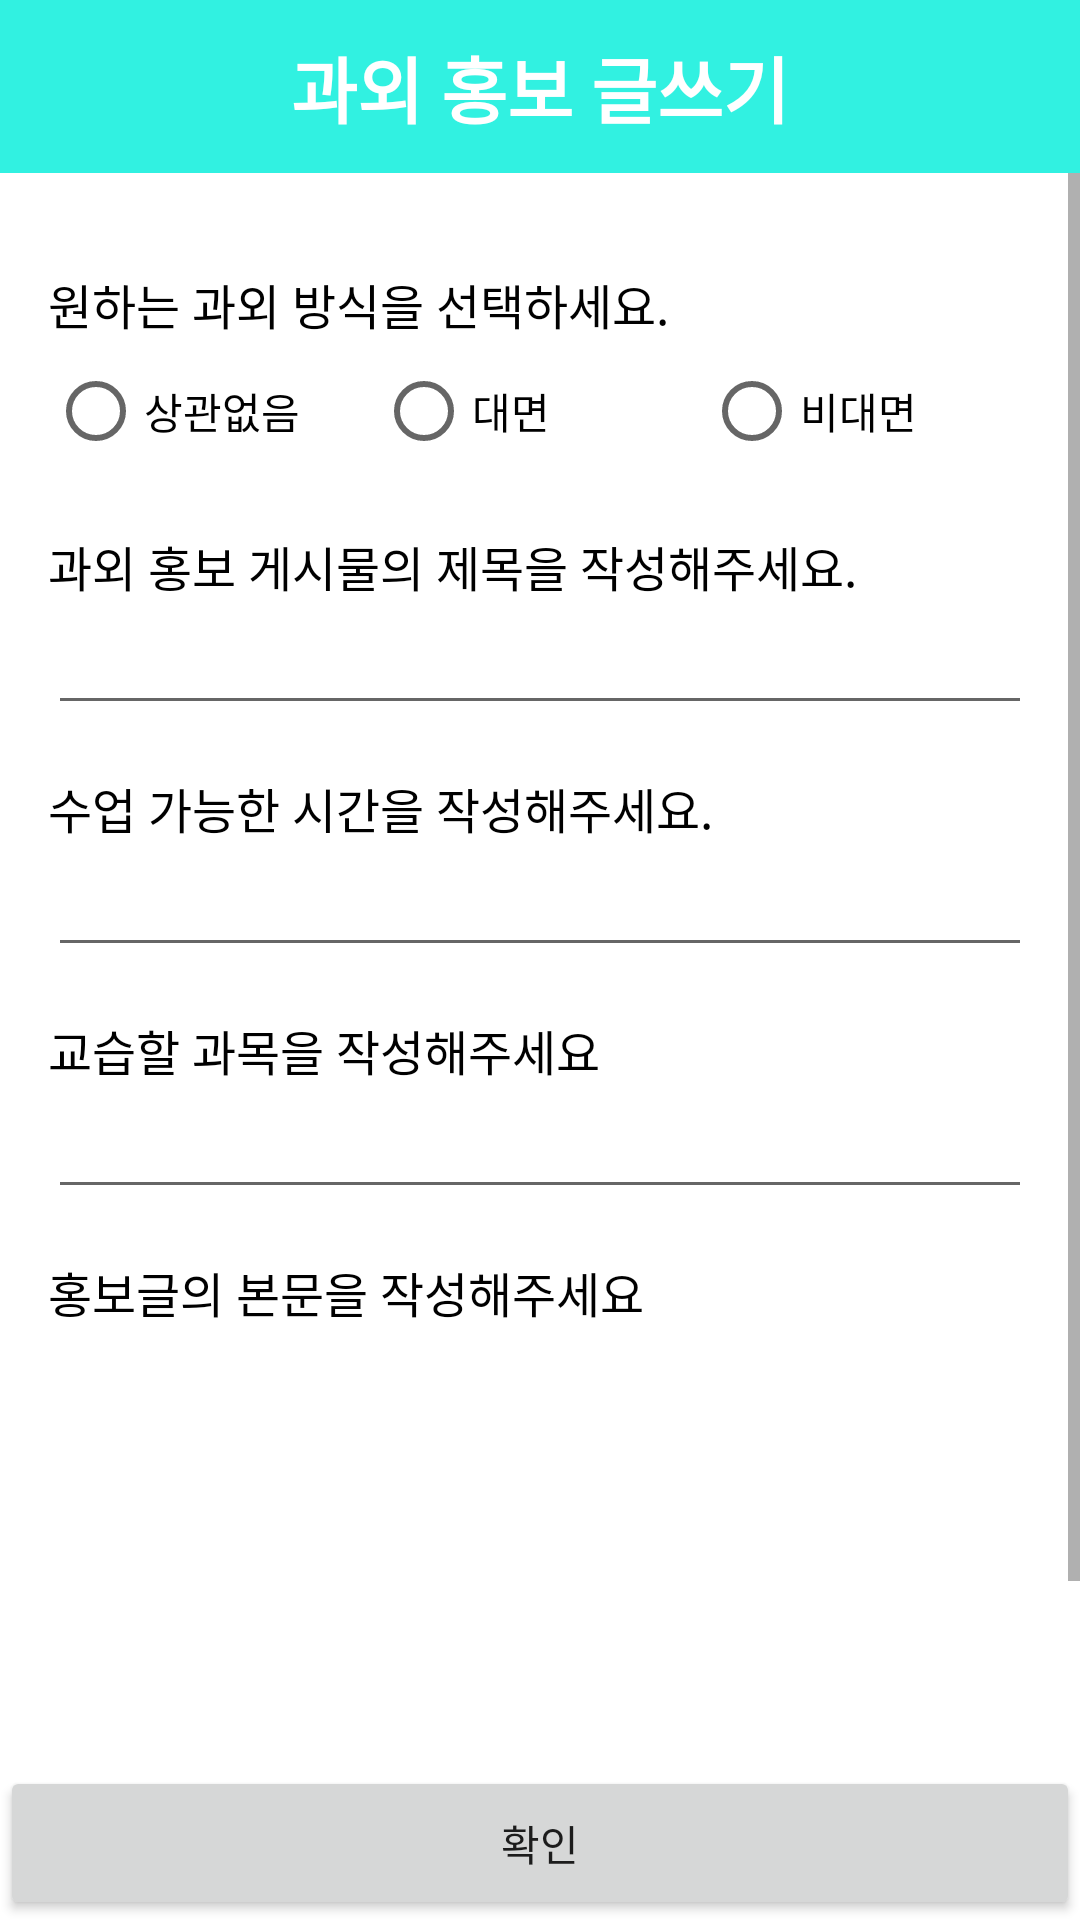

Reconstruct the res/layout file that produces this screen, plus the resources it refers to.
<!-- AndroidManifest.xml: application theme Theme.MaterialComponents.Light.NoActionBar -->
<!-- res/layout/activity_register_teacher_waiting.xml -->
<?xml version="1.0" encoding="utf-8"?>
<androidx.constraintlayout.widget.ConstraintLayout xmlns:android="http://schemas.android.com/apk/res/android"
    xmlns:app="http://schemas.android.com/apk/res-auto"
    xmlns:tools="http://schemas.android.com/tools"
    android:layout_width="match_parent"
    android:layout_height="match_parent"
    tools:context=".RegisterTeacherWaitingActivity">

    <androidx.constraintlayout.widget.Guideline
        android:id="@+id/guideline_top1"
        android:layout_width="wrap_content"
        android:layout_height="wrap_content"
        android:orientation="horizontal"
        app:layout_constraintGuide_percent="0.09" />

    <androidx.constraintlayout.widget.Guideline
        android:id="@+id/guideline_bottom"
        android:layout_width="wrap_content"
        android:layout_height="wrap_content"
        android:orientation="horizontal"
        app:layout_constraintGuide_percent="0.92" />

    <androidx.constraintlayout.widget.ConstraintLayout
        android:id="@+id/constraintLayout3"
        android:layout_width="0dp"
        android:layout_height="0dp"
        android:background="#FF31f1e1"
        android:paddingLeft="16dp"
        android:paddingRight="16dp"
        app:layout_constraintBottom_toTopOf="@+id/guideline_top1"
        app:layout_constraintEnd_toEndOf="parent"
        app:layout_constraintStart_toStartOf="parent"
        app:layout_constraintTop_toTopOf="parent">

        <TextView
            android:layout_width="wrap_content"
            android:layout_height="wrap_content"
            android:text="과외 홍보 글쓰기"
            android:textColor="@color/white"
            android:textSize="24sp"
            android:textStyle="bold"
            app:layout_constraintBottom_toBottomOf="parent"
            app:layout_constraintEnd_toEndOf="parent"
            app:layout_constraintStart_toStartOf="parent"
            app:layout_constraintTop_toTopOf="parent" />

        <ImageView
            android:id="@+id/imageView_clear"
            android:layout_width="40dp"
            android:layout_height="40dp"
            app:layout_constraintBottom_toBottomOf="parent"
            app:layout_constraintEnd_toEndOf="parent"
            app:layout_constraintTop_toTopOf="parent"
            app:srcCompat="@drawable/ic_clear_white_24dp"
            tools:ignore="VectorDrawableCompat" />

    </androidx.constraintlayout.widget.ConstraintLayout>

    <ScrollView
        android:id="@+id/scrollView3"
        android:layout_width="0dp"
        android:layout_height="0dp"
        app:layout_constraintBottom_toTopOf="@+id/guideline_bottom"
        app:layout_constraintEnd_toEndOf="parent"
        app:layout_constraintStart_toStartOf="parent"
        app:layout_constraintTop_toTopOf="@+id/guideline_top1">

        <LinearLayout
            android:layout_width="match_parent"
            android:layout_height="wrap_content"
            android:orientation="vertical"
            android:padding="16dp">




            <TextView
                android:layout_width="match_parent"
                android:layout_height="wrap_content"
                android:layout_marginTop="16dp"
                android:text="@string/register_waiting_type"
                android:textColor="@color/black"
                android:textSize="16sp" />

            <RadioGroup
                android:id="@+id/radioGroup_study_type"
                android:layout_width="match_parent"
                android:layout_height="wrap_content"

                android:orientation="horizontal">

                <RadioButton
                    android:id="@+id/radioButton_all"
                    android:layout_width="0dp"
                    android:layout_height="wrap_content"
                    android:layout_weight="1"
                    android:text="@string/register_waiting_all" />

                <RadioButton
                    android:id="@+id/radioButton_offline"
                    android:layout_width="0dp"
                    android:layout_height="wrap_content"
                    android:layout_weight="1"
                    android:text="@string/register_waiting_online" />

                <RadioButton
                    android:id="@+id/radioButton_online"
                    android:layout_width="0dp"
                    android:layout_height="wrap_content"
                    android:layout_weight="1"
                    android:text="@string/register_waiting_offline" />
            </RadioGroup>

            <TextView
                android:id="@+id/textView_location"
                android:layout_width="match_parent"
                android:layout_height="wrap_content"
                android:layout_marginTop="16dp"
                android:text="@string/register_address_description"
                android:textColor="@color/black"
                android:visibility="gone"
                android:textSize="16sp" />

            <TextView
                android:layout_width="match_parent"
                android:layout_height="wrap_content"
                android:layout_marginTop="16dp"
                android:text="과외 홍보 게시물의 제목을 작성해주세요."
                android:textColor="@color/black"
                android:textSize="16sp" />

            <EditText
                android:id="@+id/editText_title"
                android:layout_width="match_parent"
                android:layout_height="wrap_content"

                android:maxLines="2"
                android:scrollbars="vertical" />

            <TextView
                android:layout_width="match_parent"
                android:layout_height="wrap_content"
                android:layout_marginTop="16dp"
                android:text="수업 가능한 시간을 작성해주세요."
                android:textColor="@color/black"
                android:textSize="16sp" />

            <EditText
                android:id="@+id/editText_time"
                android:layout_width="match_parent"
                android:layout_height="wrap_content"
                android:ems="10"
                android:lines="1"
                android:maxLines="3"
                android:minLines="1"
                />

            <TextView
                android:layout_width="match_parent"
                android:layout_height="wrap_content"
                android:layout_marginTop="16dp"
                android:text="교습할 과목을 작성해주세요"
                android:textColor="@color/black"
                android:textSize="16sp" />

            <EditText
                android:id="@+id/editText_subject"
                android:layout_width="match_parent"
                android:layout_height="wrap_content"
                android:ems="10"
                android:lines="1"
                android:maxLines="3"
                android:minLines="1"
                />

            <TextView
                android:layout_width="match_parent"
                android:layout_height="wrap_content"
                android:layout_marginTop="16dp"
                android:text="홍보글의 본문을 작성해주세요"
                android:textColor="@color/black"
                android:textSize="16sp" />

            <EditText
                android:id="@+id/editText_description"
                android:layout_width="match_parent"
                android:layout_height="200dp"
                android:ems="10"
                android:lines="1"
                android:maxLines="3"
                android:minLines="1"
                />
       </LinearLayout>
    </ScrollView>

    <Button
        android:id="@+id/button"
        android:layout_width="0dp"
        android:layout_height="0dp"
        android:text="@string/confirm"
        app:layout_constraintBottom_toBottomOf="parent"
        app:layout_constraintEnd_toEndOf="parent"
        app:layout_constraintStart_toStartOf="parent"
        app:layout_constraintTop_toTopOf="@+id/guideline_bottom" />

</androidx.constraintlayout.widget.ConstraintLayout>
<!-- resources referenced by this layout -->
<resources>
  <color name="black">#FF000000</color>
  <color name="white">#FFFFFFFF</color>
  <string name="confirm">확인</string>
  <string name="register_address_description">거주지를 선택해주세요.</string>
  <string name="register_waiting_all">상관없음</string>
  <string name="register_waiting_offline">비대면</string>
  <string name="register_waiting_online">대면</string>
  <string name="register_waiting_type">원하는 과외 방식을 선택하세요.</string>
</resources>
